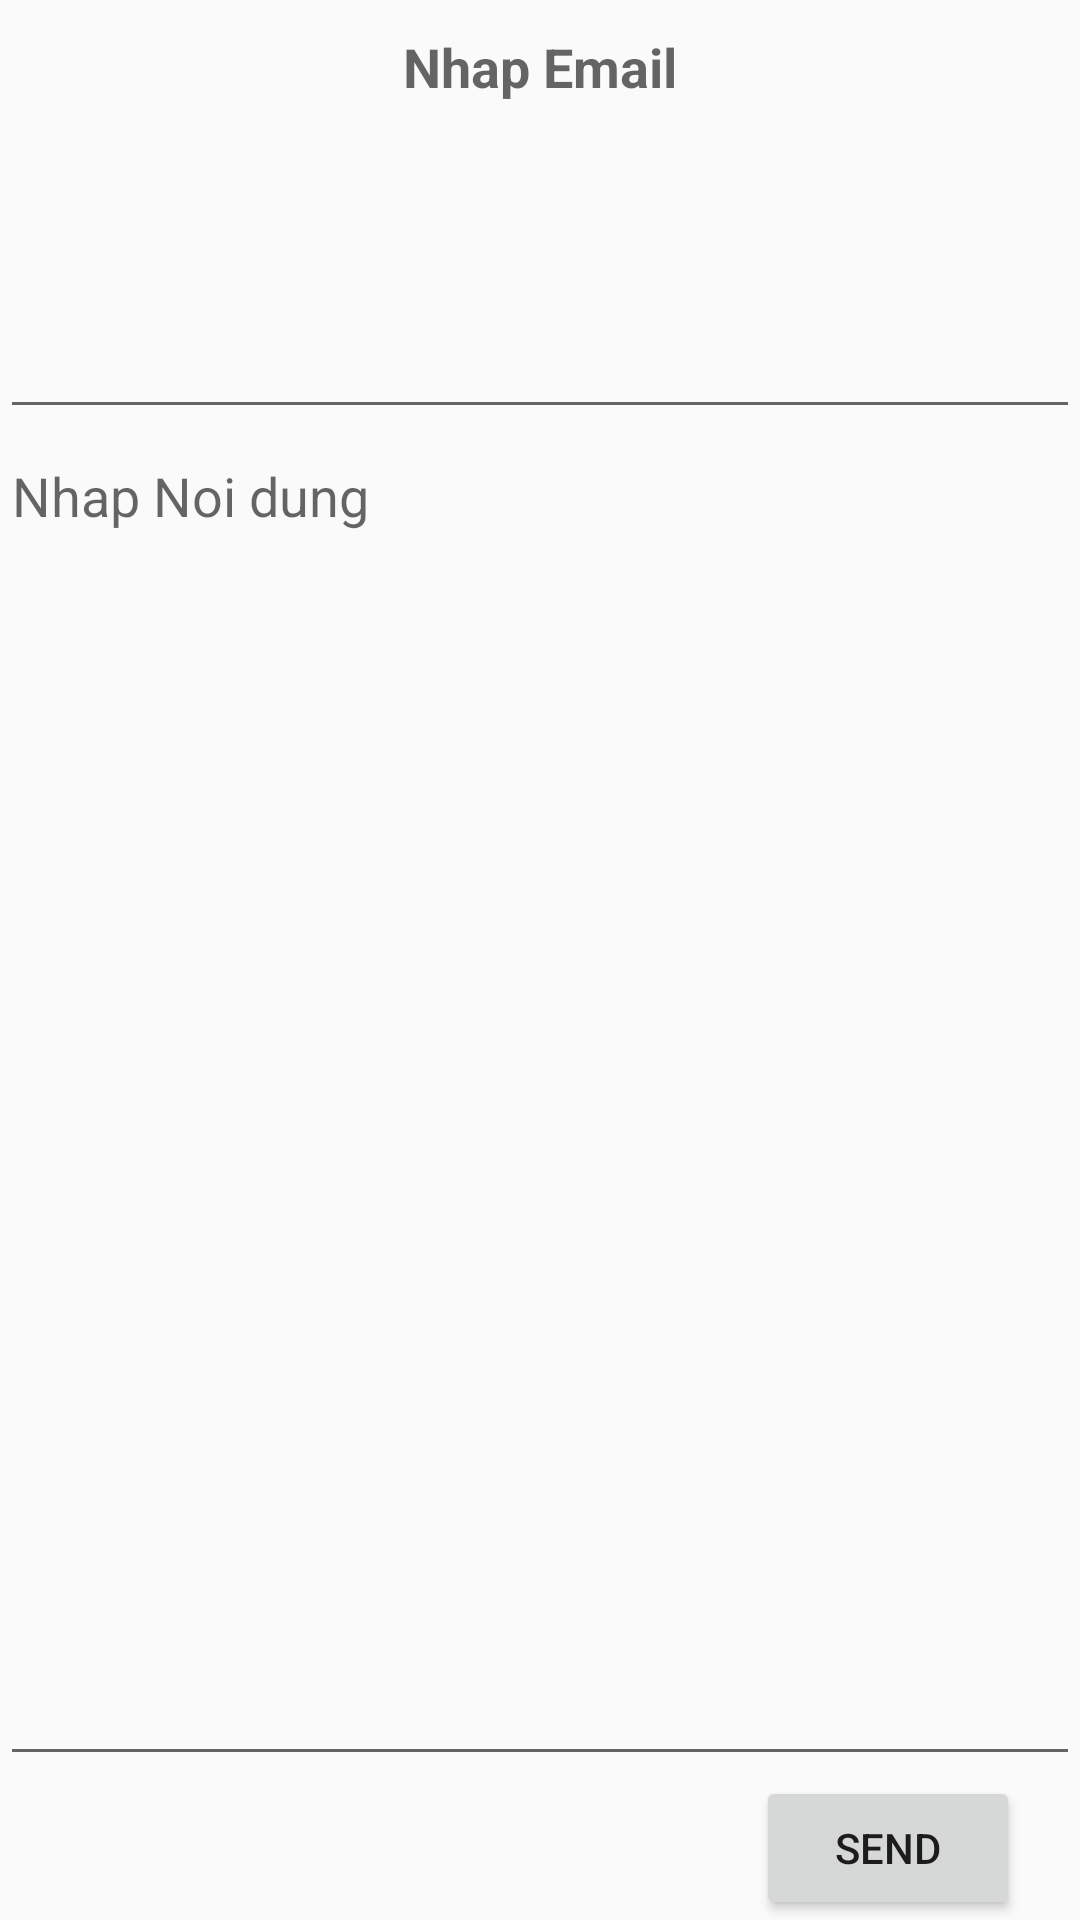

Reconstruct the res/layout file that produces this screen, plus the resources it refers to.
<!-- AndroidManifest.xml: application theme Theme.Caculator -->
<!-- res/layout/activity_main_linear_layout.xml -->
<?xml version="1.0" encoding="utf-8"?>
<LinearLayout xmlns:android="http://schemas.android.com/apk/res/android"
    android:orientation="vertical" android:layout_width="match_parent"
    android:layout_height="match_parent">
    <EditText
        android:layout_width="match_parent"
        android:layout_height="wrap_content"
        android:hint="Nhap Email"
        android:layout_weight="2"
        android:gravity="top|center"
        android:textStyle="bold"/>
    <EditText
        android:layout_width="match_parent"
        android:layout_height="wrap_content"
        android:layout_weight="8"
        android:gravity="top"
        android:hint="Nhap Noi dung"/>
    <Button
        android:layout_gravity="right"
        android:layout_marginRight="20dp"
        android:layout_width="wrap_content"
        android:layout_height="wrap_content"
        android:text="Send"/>
</LinearLayout>
<!-- resources referenced by this layout -->
<resources>
  <style name="Theme.Caculator" parent="Theme.AppCompat.Light.DarkActionBar">
          
          <item name="colorPrimary">@color/purple_500</item>
          <item name="colorPrimaryVariant">@color/purple_700</item>
          <item name="colorOnPrimary">@color/white</item>
          
          <item name="colorSecondary">@color/teal_200</item>
          <item name="colorSecondaryVariant">@color/teal_700</item>
          <item name="colorOnSecondary">@color/black</item>
          
          <item name="android:statusBarColor" tools:targetApi="l">?attr/colorPrimaryVariant</item>
          
      </style>
  <color name="purple_500">#FF6200EE</color>
  <color name="purple_700">#FF3700B3</color>
  <color name="white">#FFFFFFFF</color>
  <color name="teal_200">#FF03DAC5</color>
  <color name="teal_700">#FF018786</color>
  <color name="black">#FF000000</color>
</resources>
